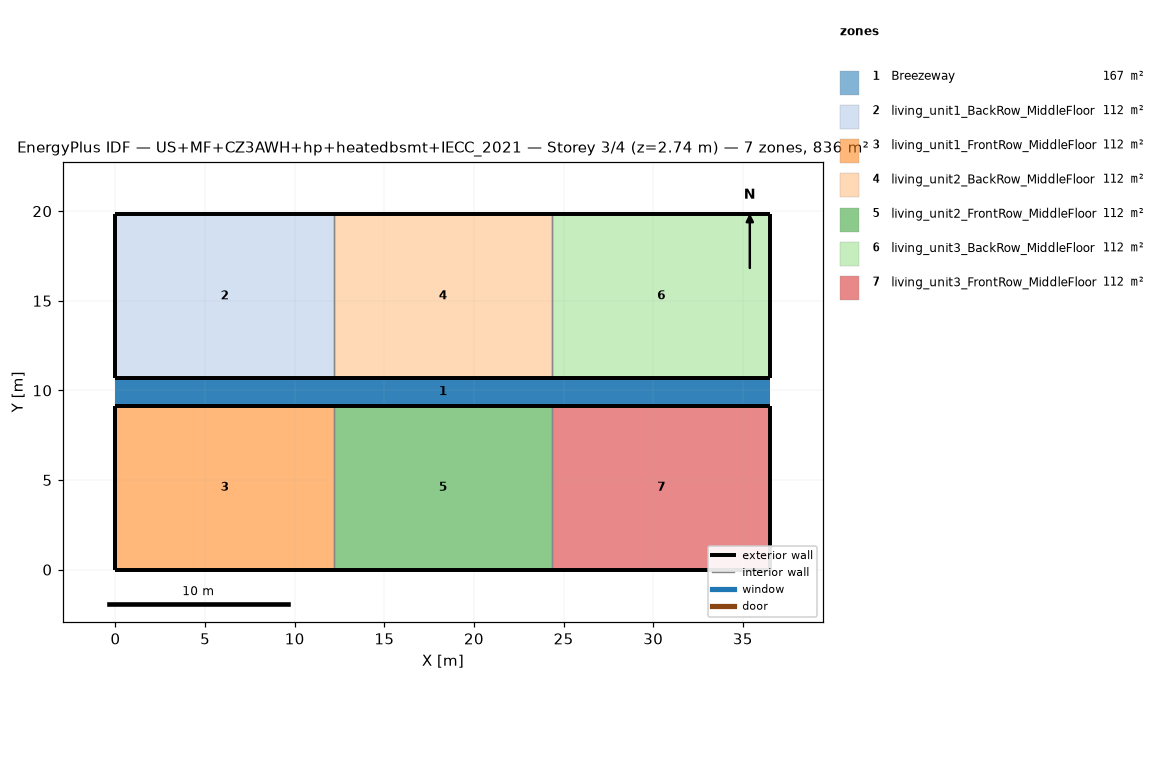
=== STOREY PLAN SPEC (per zone: floor XY polygon, exterior-wall plan segments, windows/doors) ===
zone 1: Breezeway  (167.0 m²)
  floor: (36.54, 9.16) (0.00, 9.16) (0.00, 10.68) (36.54, 10.68)
  floor: (36.54, 9.16) (0.00, 9.16) (0.00, 10.68) (36.54, 10.68)
  floor: (36.54, 9.16) (0.00, 9.16) (0.00, 10.68) (36.54, 10.68)
zone 2: living_unit1_BackRow_MiddleFloor  (111.5 m²)
  floor: (12.18, 10.68) (0.00, 10.68) (0.00, 19.84) (12.18, 19.84)
  exterior wall: (0.00, 10.68) – (12.18, 10.68)  [12.2 m]
  exterior wall: (12.18, 19.84) – (0.00, 19.84)  [12.2 m]
  exterior wall: (0.00, 19.84) – (0.00, 10.68)  [9.2 m]
  interior walls: 1
zone 3: living_unit1_FrontRow_MiddleFloor  (111.5 m²)
  floor: (12.18, 0.00) (0.00, 0.00) (0.00, 9.16) (12.18, 9.16)
  exterior wall: (0.00, 0.00) – (12.18, 0.00)  [12.2 m]
  exterior wall: (12.18, 9.16) – (0.00, 9.16)  [12.2 m]
  exterior wall: (0.00, 9.16) – (0.00, 0.00)  [9.2 m]
  interior walls: 1
zone 4: living_unit2_BackRow_MiddleFloor  (111.5 m²)
  floor: (24.36, 10.68) (12.18, 10.68) (12.18, 19.84) (24.36, 19.84)
  exterior wall: (12.18, 10.68) – (24.36, 10.68)  [12.2 m]
  exterior wall: (24.36, 19.84) – (12.18, 19.84)  [12.2 m]
  interior walls: 2
zone 5: living_unit2_FrontRow_MiddleFloor  (111.5 m²)
  floor: (24.36, 0.00) (12.18, 0.00) (12.18, 9.16) (24.36, 9.16)
  exterior wall: (12.18, 0.00) – (24.36, 0.00)  [12.2 m]
  exterior wall: (24.36, 9.16) – (12.18, 9.16)  [12.2 m]
  interior walls: 2
zone 6: living_unit3_BackRow_MiddleFloor  (111.5 m²)
  floor: (36.54, 10.68) (24.36, 10.68) (24.36, 19.84) (36.54, 19.84)
  exterior wall: (24.36, 10.68) – (36.54, 10.68)  [12.2 m]
  exterior wall: (36.54, 10.68) – (36.54, 19.84)  [9.2 m]
  exterior wall: (36.54, 19.84) – (24.36, 19.84)  [12.2 m]
  interior walls: 1
zone 7: living_unit3_FrontRow_MiddleFloor  (111.5 m²)
  floor: (36.54, 0.00) (24.36, 0.00) (24.36, 9.16) (36.54, 9.16)
  exterior wall: (24.36, 0.00) – (36.54, 0.00)  [12.2 m]
  exterior wall: (36.54, 0.00) – (36.54, 9.16)  [9.2 m]
  exterior wall: (36.54, 9.16) – (24.36, 9.16)  [12.2 m]
  interior walls: 1

=== DERIVED (storey summary) ===
Building: US+MF+CZ3AWH+hp+heatedbsmt+IECC_2021
Storey: 3 of 4  (floor level z = 2.74 m)
Storey gross floor area: 836.2 m²
Zones on this storey: 7
  - Breezeway: floor 167.0 m²
  - living_unit1_BackRow_MiddleFloor: floor 111.5 m²; exterior wall 33.5 m (86.9 m²); WWR 0.0%
  - living_unit1_FrontRow_MiddleFloor: floor 111.5 m²; exterior wall 33.5 m (86.9 m²); WWR 0.0%
  - living_unit2_BackRow_MiddleFloor: floor 111.5 m²; exterior wall 24.4 m (63.1 m²); WWR 0.0%
  - living_unit2_FrontRow_MiddleFloor: floor 111.5 m²; exterior wall 24.4 m (63.1 m²); WWR 0.0%
  - living_unit3_BackRow_MiddleFloor: floor 111.5 m²; exterior wall 33.5 m (86.9 m²); WWR 0.0%
  - living_unit3_FrontRow_MiddleFloor: floor 111.5 m²; exterior wall 33.5 m (86.9 m²); WWR 0.0%
Zone adjacency (shared interzone walls):
  - living_unit1_BackRow_MiddleFloor ↔ living_unit2_BackRow_MiddleFloor
  - living_unit1_FrontRow_MiddleFloor ↔ living_unit2_FrontRow_MiddleFloor
  - living_unit2_BackRow_MiddleFloor ↔ living_unit3_BackRow_MiddleFloor
  - living_unit2_FrontRow_MiddleFloor ↔ living_unit3_FrontRow_MiddleFloor